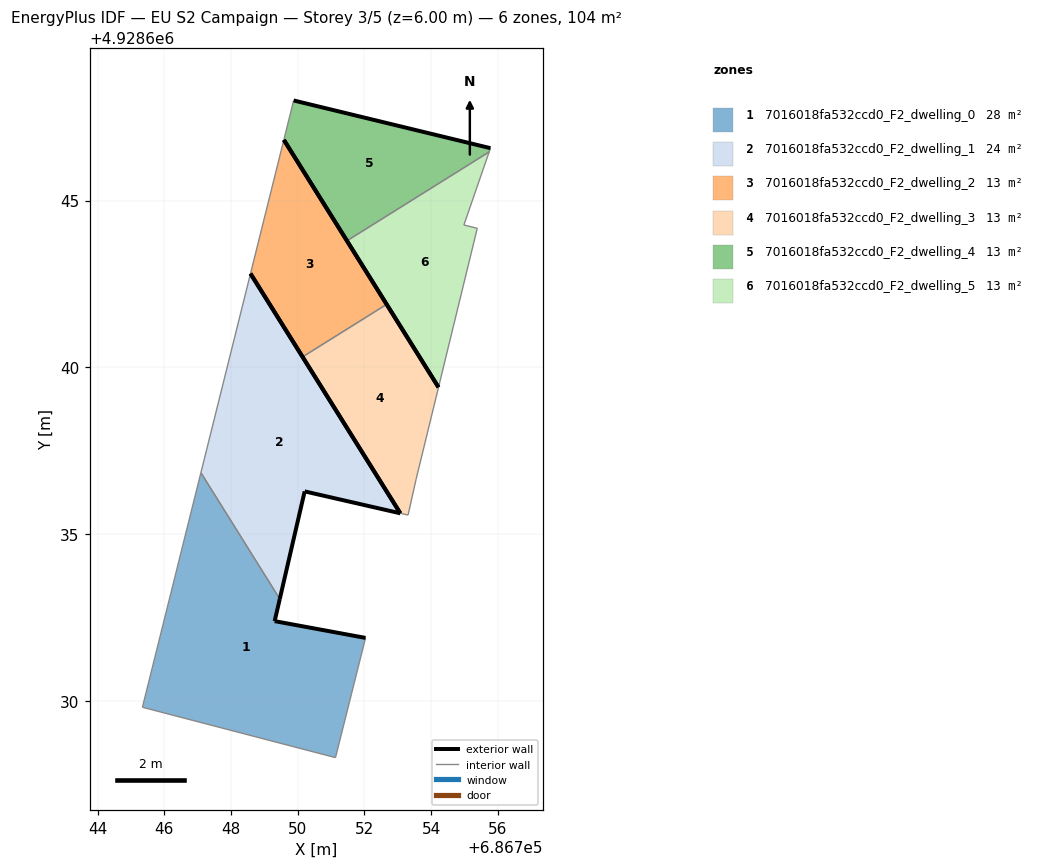
=== STOREY PLAN SPEC (per zone: floor XY polygon, exterior-wall plan segments, windows/doors) ===
zone 1: 7016018fa532ccd0_F2_dwelling_0  (28.3 m²)
  floor: (686751.13, 4928628.30) (686752.03, 4928631.89) (686749.31, 4928632.39) (686749.46, 4928633.06) (686747.10, 4928636.84) (686745.34, 4928629.81)
  exterior wall: (686749.46, 4928633.06) – (686749.31, 4928632.39)  [0.7 m]
  exterior wall: (686749.31, 4928632.39) – (686752.03, 4928631.89)  [2.8 m]
  interior walls: 4
zone 2: 7016018fa532ccd0_F2_dwelling_1  (23.8 m²)
  floor: (686753.08, 4928635.63) (686748.58, 4928642.81) (686747.10, 4928636.84) (686749.46, 4928633.06) (686750.21, 4928636.28)
  exterior wall: (686748.58, 4928642.81) – (686753.08, 4928635.63)  [8.5 m]
  exterior wall: (686753.08, 4928635.63) – (686750.21, 4928636.28)  [2.9 m]
  exterior wall: (686750.21, 4928636.28) – (686749.46, 4928633.06)  [3.3 m]
  interior walls: 2
zone 3: 7016018fa532ccd0_F2_dwelling_2  (13.0 m²)
  floor: (686752.67, 4928641.89) (686749.58, 4928646.82) (686748.58, 4928642.81) (686750.15, 4928640.32)
  exterior wall: (686750.15, 4928640.32) – (686748.58, 4928642.81)  [2.9 m]
  exterior wall: (686749.58, 4928646.82) – (686752.67, 4928641.89)  [5.8 m]
  interior walls: 2
zone 4: 7016018fa532ccd0_F2_dwelling_3  (13.0 m²)
  floor: (686753.31, 4928635.57) (686753.55, 4928636.64) (686754.22, 4928639.40) (686752.67, 4928641.89) (686750.15, 4928640.32) (686753.08, 4928635.63)
  exterior wall: (686752.67, 4928641.89) – (686754.22, 4928639.40)  [2.9 m]
  exterior wall: (686753.08, 4928635.63) – (686750.15, 4928640.32)  [5.5 m]
  interior walls: 4
zone 5: 7016018fa532ccd0_F2_dwelling_4  (13.0 m²)
  floor: (686755.74, 4928646.46) (686755.78, 4928646.57) (686749.88, 4928648.00) (686749.58, 4928646.82) (686751.48, 4928643.79)
  exterior wall: (686749.88, 4928648.00) – (686755.78, 4928646.57)  [6.1 m]
  exterior wall: (686751.48, 4928643.79) – (686749.58, 4928646.82)  [3.6 m]
  interior walls: 3
zone 6: 7016018fa532ccd0_F2_dwelling_5  (13.0 m²)
  floor: (686754.22, 4928639.40) (686755.38, 4928644.17) (686754.98, 4928644.27) (686755.74, 4928646.46) (686751.48, 4928643.79)
  exterior wall: (686754.22, 4928639.40) – (686751.48, 4928643.79)  [5.2 m]
  interior walls: 4

=== DERIVED (storey summary) ===
Building: EU S2 Campaign
Storey: 3 of 5  (floor level z = 6.00 m)
Storey gross floor area: 104.2 m²
Zones on this storey: 6
  - 7016018fa532ccd0_F2_dwelling_0: floor 28.3 m²; exterior wall 3.5 m (10.4 m²); WWR 0.0%
  - 7016018fa532ccd0_F2_dwelling_1: floor 23.8 m²; exterior wall 14.7 m (44.2 m²); WWR 0.0%
  - 7016018fa532ccd0_F2_dwelling_2: floor 13.0 m²; exterior wall 8.8 m (26.3 m²); WWR 0.0%
  - 7016018fa532ccd0_F2_dwelling_3: floor 13.0 m²; exterior wall 8.5 m (25.4 m²); WWR 0.0%
  - 7016018fa532ccd0_F2_dwelling_4: floor 13.0 m²; exterior wall 9.6 m (28.9 m²); WWR 0.0%
  - 7016018fa532ccd0_F2_dwelling_5: floor 13.0 m²; exterior wall 5.2 m (15.5 m²); WWR 0.0%
Zone adjacency (shared interzone walls):
  - 7016018fa532ccd0_F2_dwelling_0 ↔ 7016018fa532ccd0_F2_dwelling_1
  - 7016018fa532ccd0_F2_dwelling_2 ↔ 7016018fa532ccd0_F2_dwelling_3
  - 7016018fa532ccd0_F2_dwelling_4 ↔ 7016018fa532ccd0_F2_dwelling_5